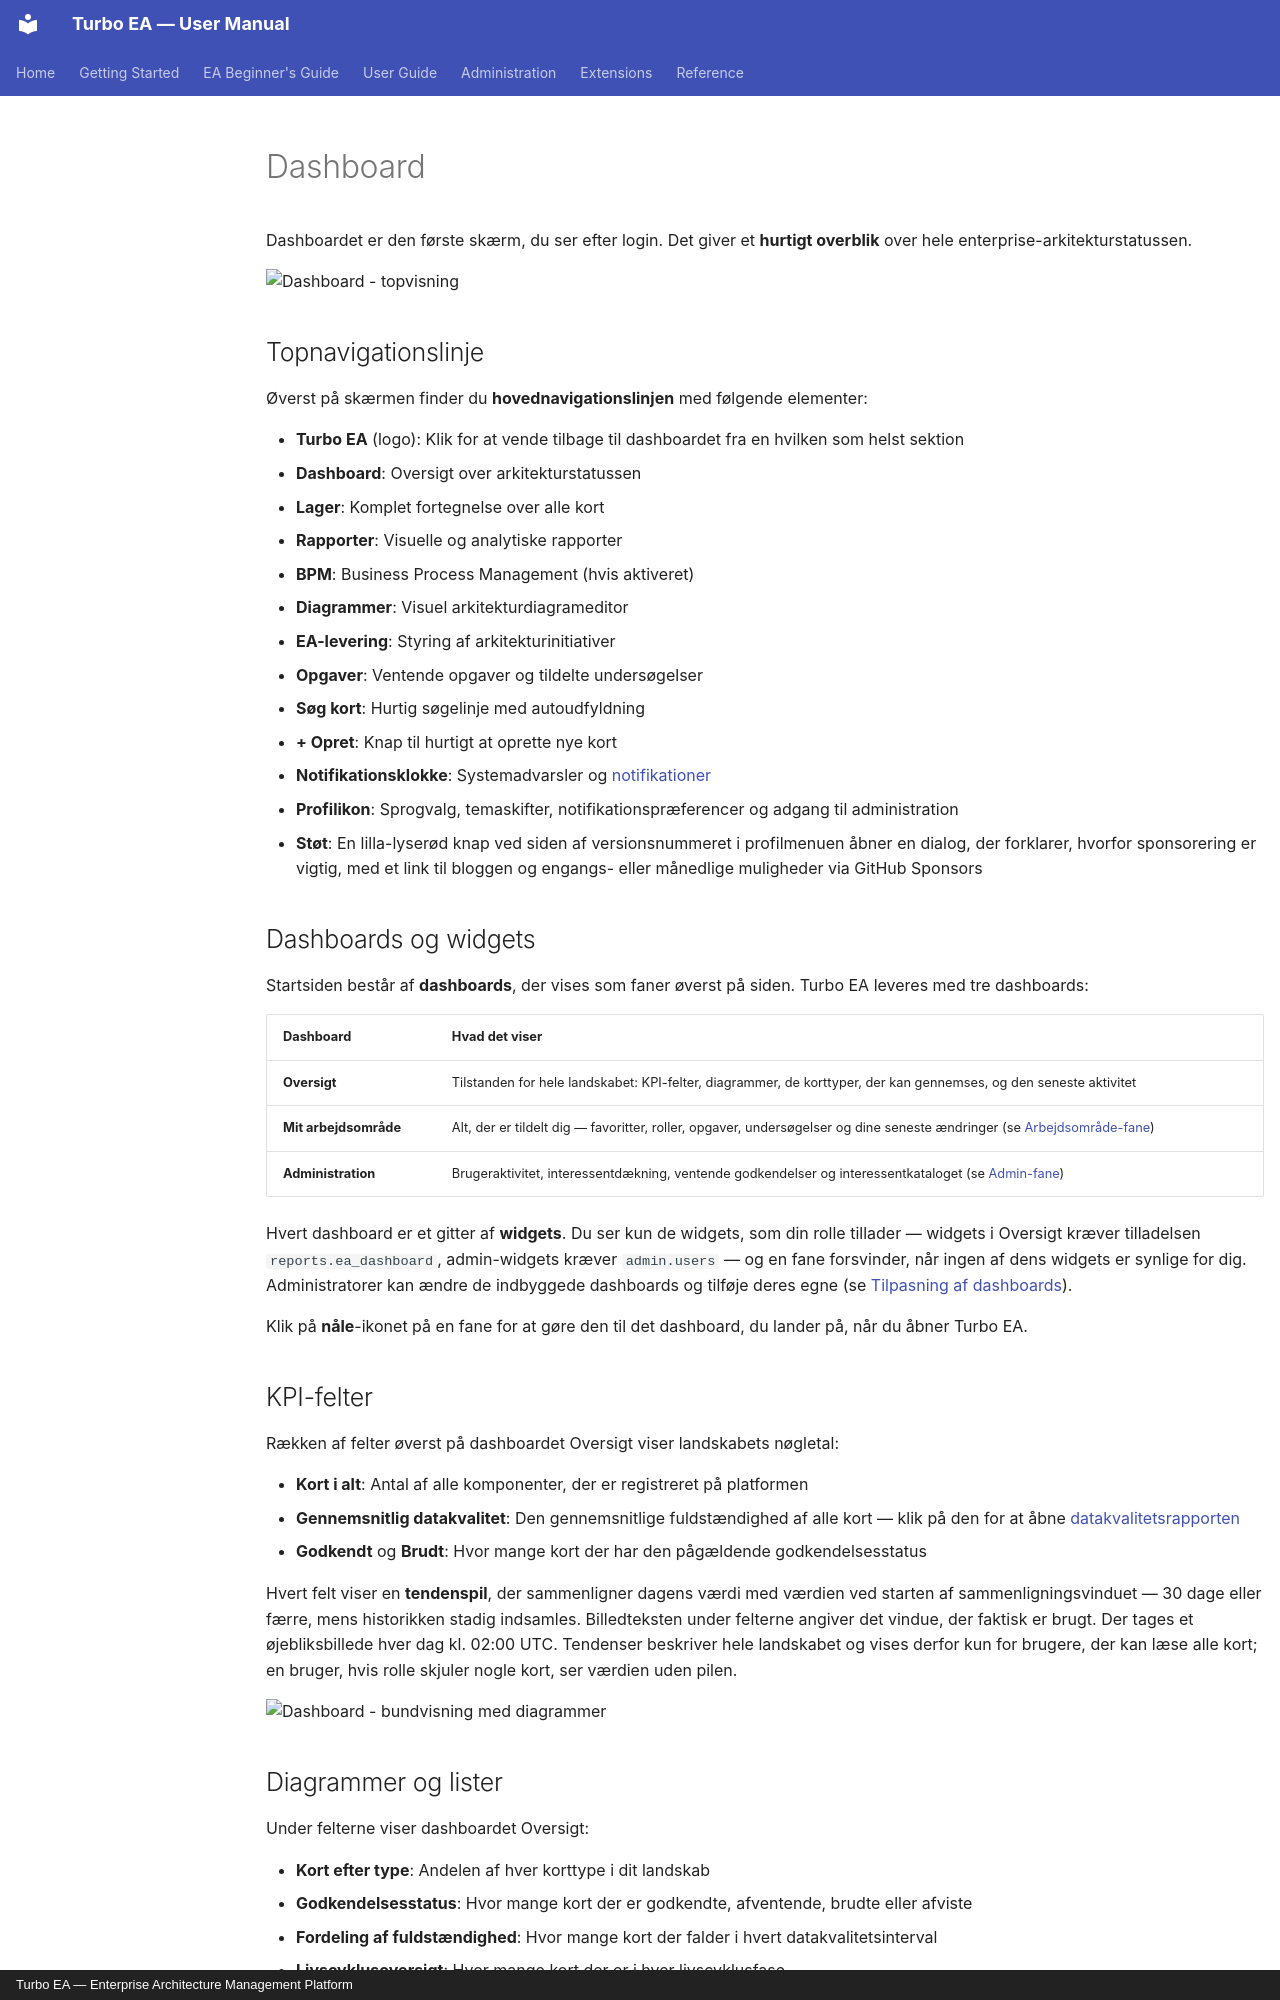

repository: vincentmakes/turbo-ea · page: guide/dashboard.da/index.html · generator: mkdocs · copyright: Turbo EA — Enterprise Architecture Management Platform

# Dashboard

Dashboardet er den første skærm, du ser efter login. Det giver et **hurtigt overblik** over hele enterprise-arkitekturstatussen.

![Dashboard - topvisning](../assets/img/da/01_dashboard.png)

## Topnavigationslinje

Øverst på skærmen finder du **hovednavigationslinjen** med følgende elementer:

- **Turbo EA** (logo): Klik for at vende tilbage til dashboardet fra en hvilken som helst sektion
- **Dashboard**: Oversigt over arkitekturstatussen
- **Lager**: Komplet fortegnelse over alle kort
- **Rapporter**: Visuelle og analytiske rapporter
- **BPM**: Business Process Management (hvis aktiveret)
- **Diagrammer**: Visuel arkitekturdiagrameditor
- **EA-levering**: Styring af arkitekturinitiativer
- **Opgaver**: Ventende opgaver og tildelte undersøgelser
- **Søg kort**: Hurtig søgelinje med autoudfyldning
- **+ Opret**: Knap til hurtigt at oprette nye kort
- **Notifikationsklokke**: Systemadvarsler og [notifikationer](notifications.md)
- **Profilikon**: Sprogvalg, temaskifter, notifikationspræferencer og adgang til administration
- **Støt**: En lilla-lyserød knap ved siden af versionsnummeret i profilmenuen åbner en dialog, der forklarer, hvorfor sponsorering er vigtig, med et link til bloggen og engangs- eller månedlige muligheder via GitHub Sponsors

## Dashboards og widgets

Startsiden består af **dashboards**, der vises som faner øverst på siden. Turbo EA leveres med tre dashboards:

| Dashboard | Hvad det viser |
|-----------|----------------|
| **Oversigt** | Tilstanden for hele landskabet: KPI-felter, diagrammer, de korttyper, der kan gennemses, og den seneste aktivitet |
| **Mit arbejdsområde** | Alt, der er tildelt dig — favoritter, roller, opgaver, undersøgelser og dine seneste ændringer (se [Arbejdsområde-fane](#workspace-tab)) |
| **Administration** | Brugeraktivitet, interessentdækning, ventende godkendelser og interessentkataloget (se [Admin-fane](#admin-tab-stakeholder-directory)) |

Hvert dashboard er et gitter af **widgets**. Du ser kun de widgets, som din rolle tillader — widgets i Oversigt kræver tilladelsen `reports.ea_dashboard`, admin-widgets kræver `admin.users` — og en fane forsvinder, når ingen af dens widgets er synlige for dig. Administratorer kan ændre de indbyggede dashboards og tilføje deres egne (se [Tilpasning af dashboards](#customizing-dashboards)).

Klik på **nåle**-ikonet på en fane for at gøre den til det dashboard, du lander på, når du åbner Turbo EA.

## KPI-felter

Rækken af felter øverst på dashboardet Oversigt viser landskabets nøgletal:

- **Kort i alt**: Antal af alle komponenter, der er registreret på platformen
- **Gennemsnitlig datakvalitet**: Den gennemsnitlige fuldstændighed af alle kort — klik på den for at åbne [datakvalitetsrapporten](reports.md)
- **Godkendt** og **Brudt**: Hvor mange kort der har den pågældende godkendelsesstatus

Hvert felt viser en **tendenspil**, der sammenligner dagens værdi med værdien ved starten af sammenligningsvinduet — 30 dage eller færre, mens historikken stadig indsamles. Billedteksten under felterne angiver det vindue, der faktisk er brugt. Der tages et øjebliksbillede hver dag kl. 02:00 UTC. Tendenser beskriver hele landskabet og vises derfor kun for brugere, der kan læse alle kort; en bruger, hvis rolle skjuler nogle kort, ser værdien uden pilen.

![Dashboard - bundvisning med diagrammer](../assets/img/da/02_dashboard_bottom.png)

## Diagrammer og lister

Under felterne viser dashboardet Oversigt:

- **Kort efter type**: Andelen af hver korttype i dit landskab
- **Godkendelsesstatus**: Hvor mange kort der er godkendte, afventende, brudte eller afviste
- **Fordeling af fuldstændighed**: Hvor mange kort der falder i hvert datakvalitetsinterval
- **Livscyklusoversigt**: Hvor mange kort der er i hver livscyklusfase
- **Gennemse efter type**: Hver korttype med sit antal — klik på en for at åbne [Inventar](inventory.md) forhåndsfiltreret til den type
- **Seneste aktivitet**: Et feed med de seneste ændringer — hvem der redigerede hvad og hvornår
- **Rangliste over datakvalitet**: De personer, der holder deres kort fuldstændige (se nedenfor)

**Seneste aktivitet** viser også, hvad der sker med beslutninger og Statements of Architecture Work — en beslutning oprettet eller tilknyttet et kort, underskrifter anmodet, underskrevet, tilbagekaldt eller afvist, en kommentar sendt — for læsere, der må åbne dem: beslutningshændelser kræver `adr.view` og SoAW-hændelser `soaw.view`. Gennemgangshændelser gemmes fra version 2.200.0; tidligere blev de aldrig gemt.

Et klik på en søjle eller et udsnit i et diagram åbner det, der ligger bag: [Inventar](inventory.md) filtreret til de kort for en korttype eller en godkendelsesstatus, livscyklusrapporten for en livscyklusfase og datakvalitetsrapporten for et fuldstændighedsinterval.
